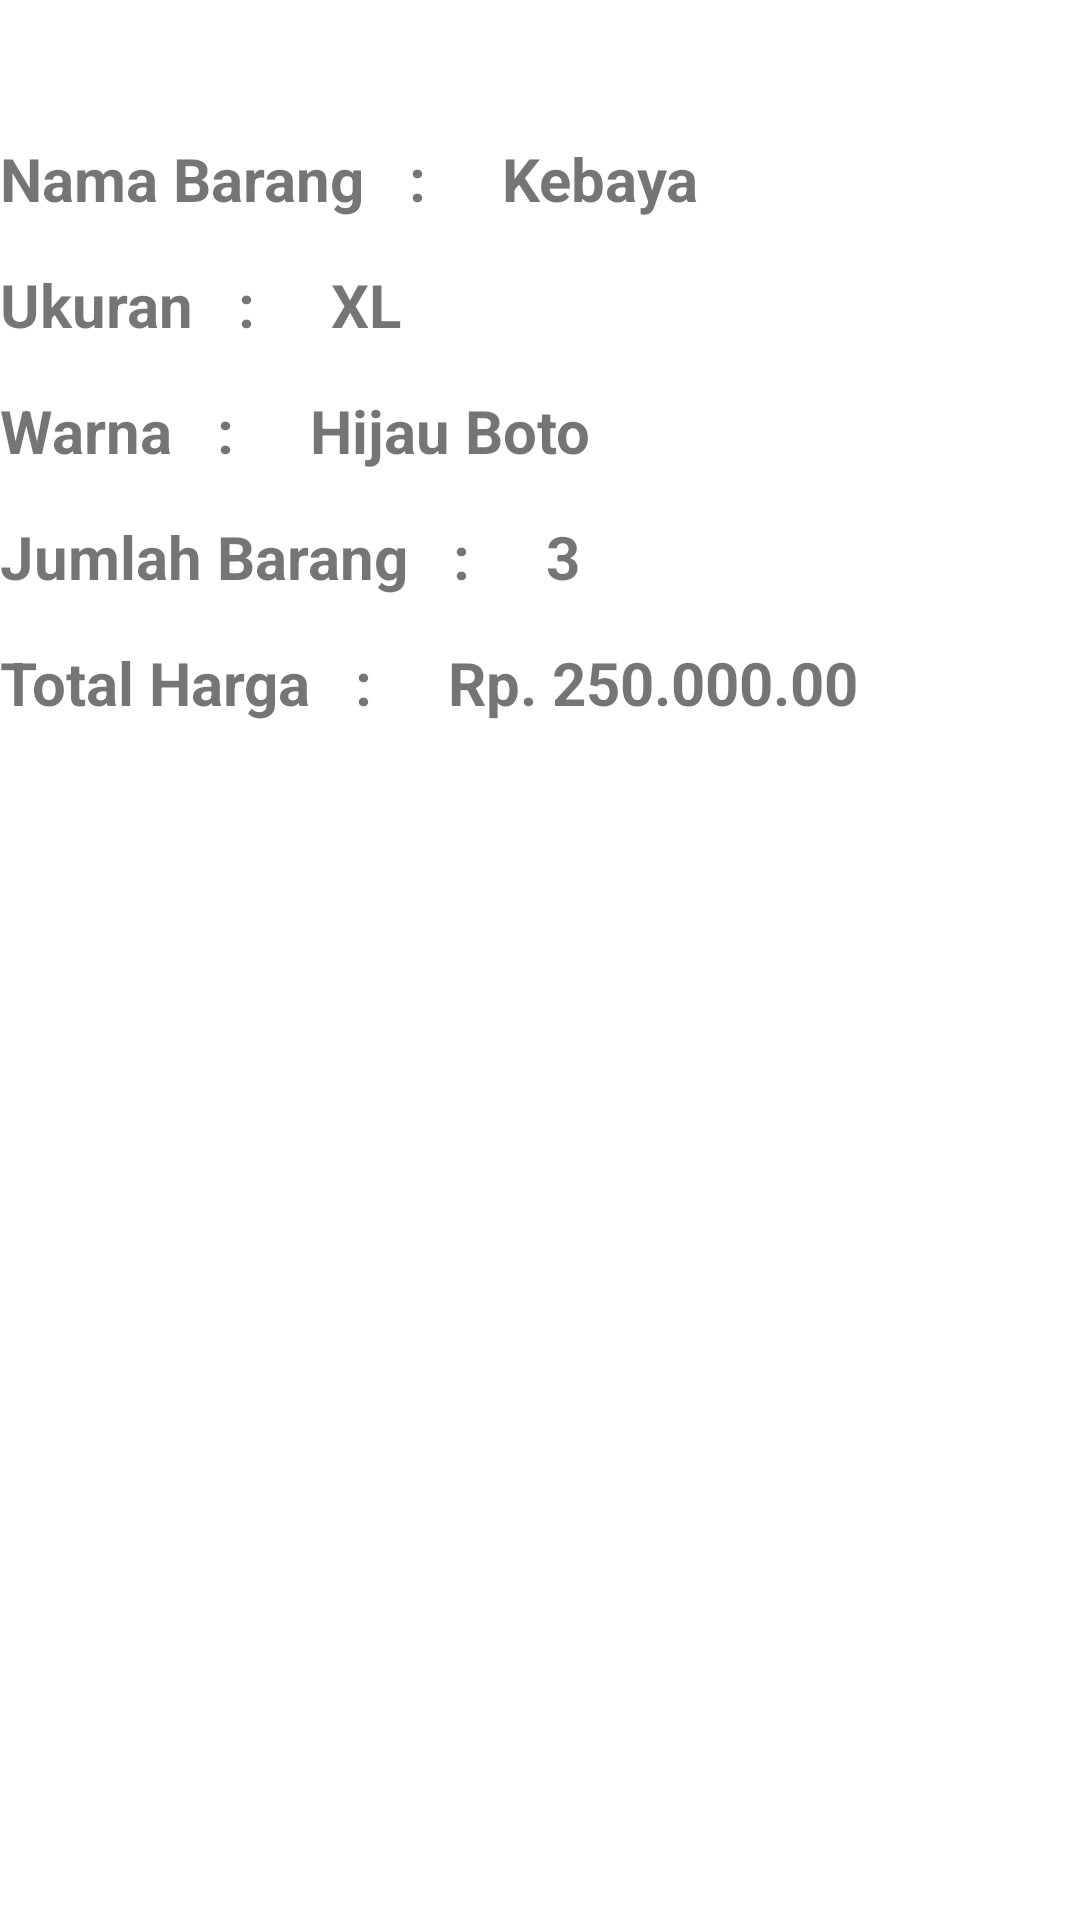

The Android layout XML behind this screen, and the referenced resources:
<!-- AndroidManifest.xml: application theme Theme.ButikModisteShofi -->
<!-- res/layout/activity_riwayat_pembelian.xml -->
<?xml version="1.0" encoding="utf-8"?>
<LinearLayout xmlns:android="http://schemas.android.com/apk/res/android"
    xmlns:app="http://schemas.android.com/apk/res-auto"
    xmlns:tools="http://schemas.android.com/tools"
    android:layout_width="match_parent"
    android:layout_height="wrap_content"
    tools:context=".RiwayatPembelian"
    android:orientation="vertical">

    <LinearLayout
        android:layout_width="match_parent"
        android:layout_height="wrap_content"
        android:orientation="vertical"
        android:layout_gravity="center">
        <LinearLayout
            android:layout_width="match_parent"
            android:layout_height="match_parent"
            android:orientation="horizontal"/>

        <View
            android:id="@+id/View1"
            android:layout_width="fill_parent"
            android:layout_height="1dp"
            android:layout_gravity="center"
            android:layout_marginTop="15sp"
            android:background="@color/white" />
        <LinearLayout
            android:layout_width="match_parent"
            android:layout_height="match_parent"
            android:layout_marginTop="30dp"
            android:orientation="horizontal">

            <TextView
                android:layout_width="wrap_content"
                android:layout_height="wrap_content"
                android:text="Nama Barang   :     "
                android:textSize="20dp"
                android:textStyle="bold" />

            <TextView
                android:id="@+id/btn_nama_barang"
                android:layout_width="wrap_content"
                android:layout_height="wrap_content"
                android:text="Kebaya"
                android:textSize="20dp"
                android:textStyle="bold"/>

        </LinearLayout>

        <LinearLayout
            android:layout_width="match_parent"
            android:layout_height="match_parent"
            android:layout_marginTop="15dp"
            android:orientation="horizontal">

            <TextView
                android:layout_width="wrap_content"
                android:layout_height="wrap_content"
                android:text="Ukuran   :     "
                android:textSize="20dp"
                android:textStyle="bold" />

            <TextView
                android:id="@+id/btn_ukuran"
                android:layout_width="wrap_content"
                android:layout_height="wrap_content"
                android:text="XL"
                android:textSize="20dp"
                android:textStyle="bold"/>

        </LinearLayout>

        <LinearLayout
            android:layout_width="match_parent"
            android:layout_height="match_parent"
            android:layout_marginTop="15dp"
            android:orientation="horizontal">

            <TextView
                android:layout_width="wrap_content"
                android:layout_height="wrap_content"
                android:text="Warna   :     "
                android:textSize="20dp"
                android:textStyle="bold" />

            <TextView
                android:id="@+id/btn_warna"
                android:layout_width="wrap_content"
                android:layout_height="wrap_content"
                android:text="Hijau Boto"
                android:textSize="20dp"
                android:textStyle="bold"/>

        </LinearLayout>

        <LinearLayout
            android:layout_width="match_parent"
            android:layout_height="match_parent"
            android:layout_marginTop="15dp"
            android:orientation="horizontal">

            <TextView
                android:layout_width="wrap_content"
                android:layout_height="wrap_content"
                android:text="Jumlah Barang   :     "
                android:textSize="20dp"
                android:textStyle="bold" />

            <TextView
                android:id="@+id/btn_jumlah_barang"
                android:layout_width="wrap_content"
                android:layout_height="wrap_content"
                android:text="3"
                android:textSize="20dp"
                android:textStyle="bold"/>

        </LinearLayout>

        <LinearLayout
            android:layout_width="match_parent"
            android:layout_height="match_parent"
            android:layout_marginTop="15dp"
            android:orientation="horizontal">

            <TextView
                android:layout_width="wrap_content"
                android:layout_height="match_parent"
                android:text="Total Harga   :     "
                android:textSize="20dp"
                android:textStyle="bold" />

            <TextView
                android:id="@+id/btn_total_harga"
                android:layout_width="wrap_content"
                android:layout_height="wrap_content"
                android:text="Rp. 250.000.00"
                android:textSize="20dp"
                android:textStyle="bold"/>

        </LinearLayout>





    </LinearLayout>

</LinearLayout>
<!-- resources referenced by this layout -->
<resources>
  <color name="white">#FFFFFF</color>
  <style name="Theme.ButikModisteShofi" parent="Theme.MaterialComponents.DayNight.DarkActionBar">
          
          <item name="colorPrimary">@color/purple_500</item>
          <item name="colorPrimaryVariant">@color/purple_700</item>
          <item name="colorOnPrimary">@color/white</item>
          
          <item name="colorSecondary">@color/teal_200</item>
          <item name="colorSecondaryVariant">@color/teal_700</item>
          <item name="colorOnSecondary">@color/black</item>
          
          <item name="android:statusBarColor" tools:targetApi="l">?attr/colorPrimaryVariant</item>
          
      </style>
  <color name="purple_500">#FF6200EE</color>
  <color name="purple_700">#FF3700B3</color>
  <color name="teal_200">#FF03DAC5</color>
  <color name="teal_700">#FF018786</color>
  <color name="black">#FF000000</color>
</resources>
